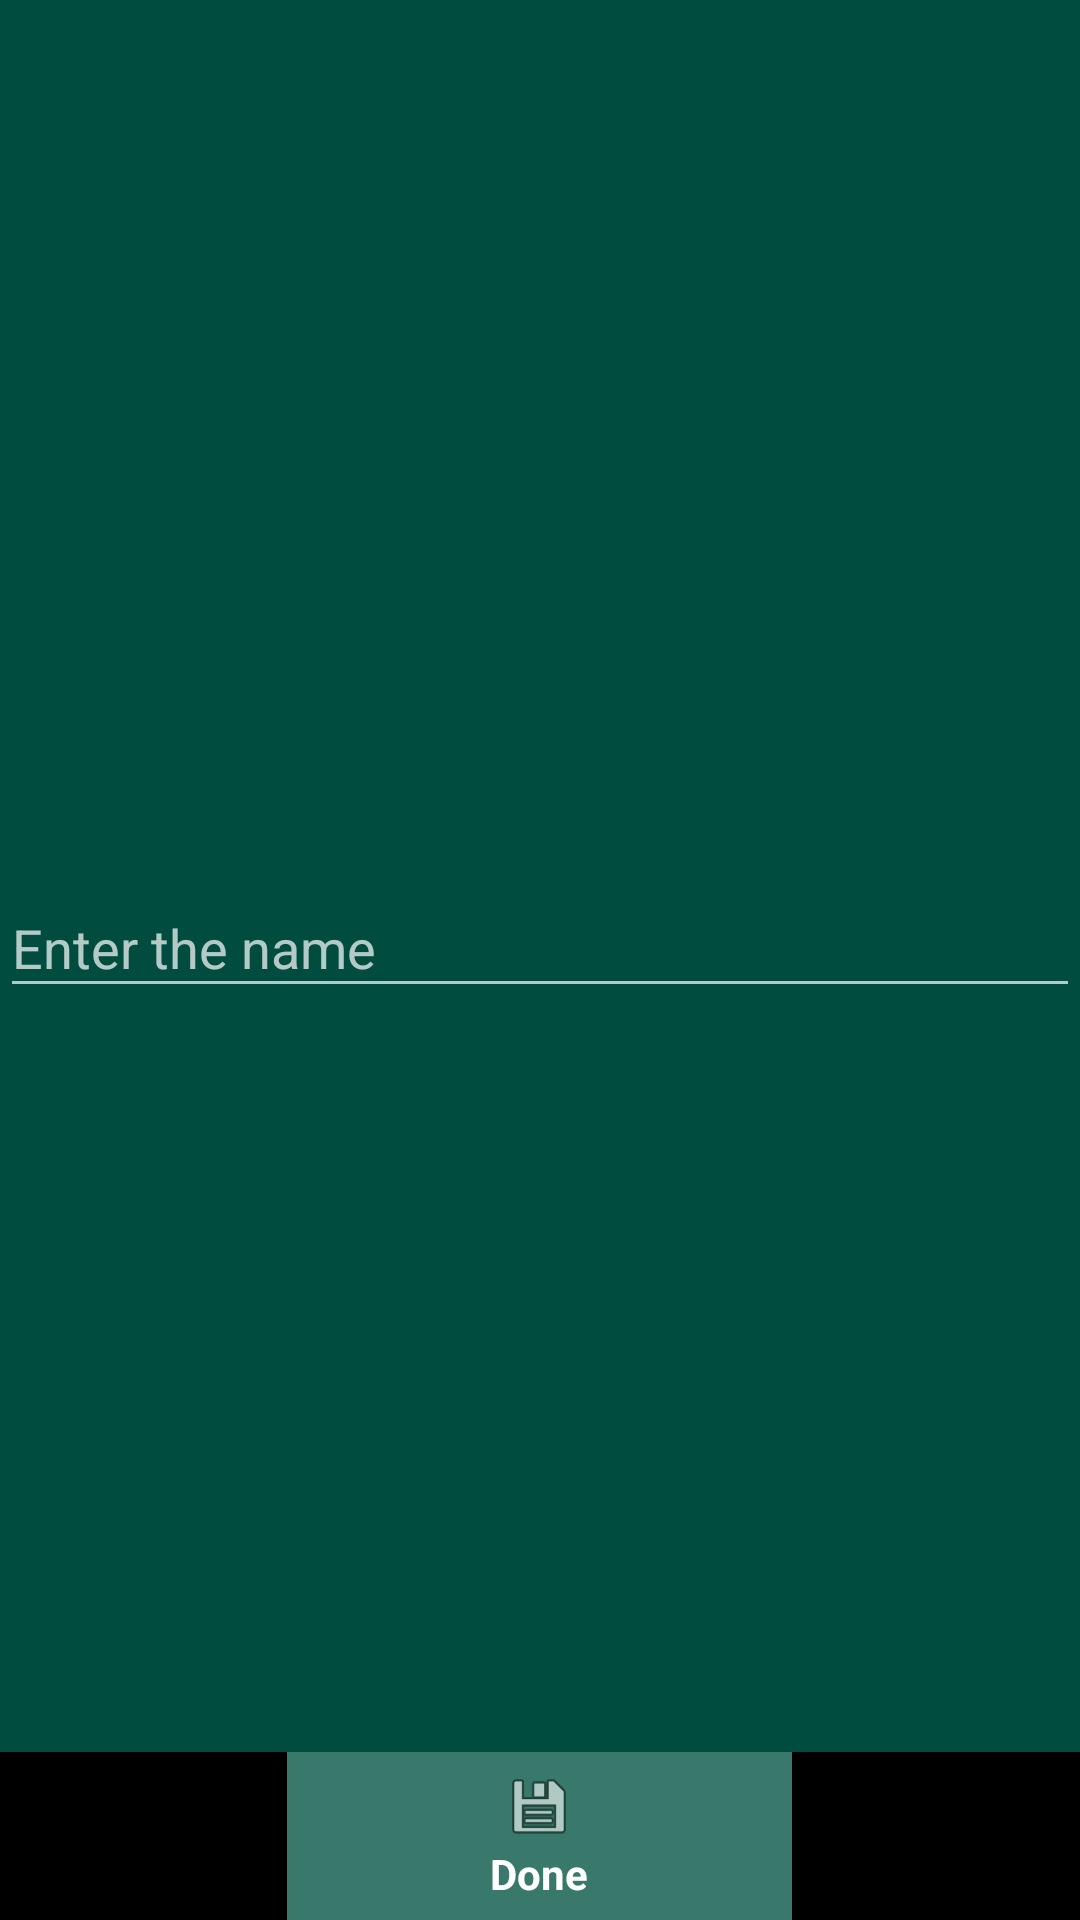

Produce the Android XML layout that renders to this screen, including the resource entries it uses.
<!-- AndroidManifest.xml: application theme AppBaseTheme -->
<!-- res/layout/activity_save.xml -->
<?xml version="1.0" encoding="utf-8"?>
<RelativeLayout xmlns:android="http://schemas.android.com/apk/res/android"
    xmlns:app="http://schemas.android.com/apk/res-auto"
    xmlns:tools="http://schemas.android.com/tools"
    android:layout_width="match_parent"
    android:layout_height="wrap_content"
    android:background="@color/colorMiddle"
    tools:context="com.tag.phototext.SaveActivity">

    <android.support.design.widget.TextInputLayout
        android:id="@+id/text_input_layout"
        android:layout_width="match_parent"
        android:layout_height="wrap_content"
        android:layout_centerVertical="true"
        app:errorEnabled="true">

        <android.support.design.widget.TextInputEditText
            android:id="@+id/edit_text_save"
            android:layout_width="match_parent"
            android:layout_height="wrap_content"
            android:hint="Enter the name" />

    </android.support.design.widget.TextInputLayout>

    <LinearLayout
        android:id="@+id/l_layout"
        android:layout_width="match_parent"
        android:layout_height="wrap_content"
        android:layout_alignParentBottom="true"
        android:layout_alignParentStart="true"
        android:background="@color/colorBottom">

        <android.support.design.widget.BottomNavigationView
            android:id="@+id/bottom_nav_saveFinal"
            android:layout_width="match_parent"
            android:layout_height="wrap_content"
            android:layout_alignParentBottom="true"
            android:layout_alignParentLeft="true"
            android:layout_alignParentRight="true"
            android:layout_centerHorizontal="true"
            app:itemBackground="@color/colorBottom"
            app:itemIconTint="@drawable/nav_item_color_state"
            app:itemTextColor="#FFFFFF"
            app:menu="@menu/menu_save"></android.support.design.widget.BottomNavigationView>
    </LinearLayout>


</RelativeLayout>
<!-- resources referenced by this layout -->
<resources>
  <color name="colorBottom">#39796B</color>
  <color name="colorMiddle">#004D40</color>
  <style name="AppBaseTheme" parent="Theme.AppCompat.NoActionBar">
          <item name="windowActionBar">false</item>
          <item name="windowNoTitle">true</item>
          
      </style>
</resources>
